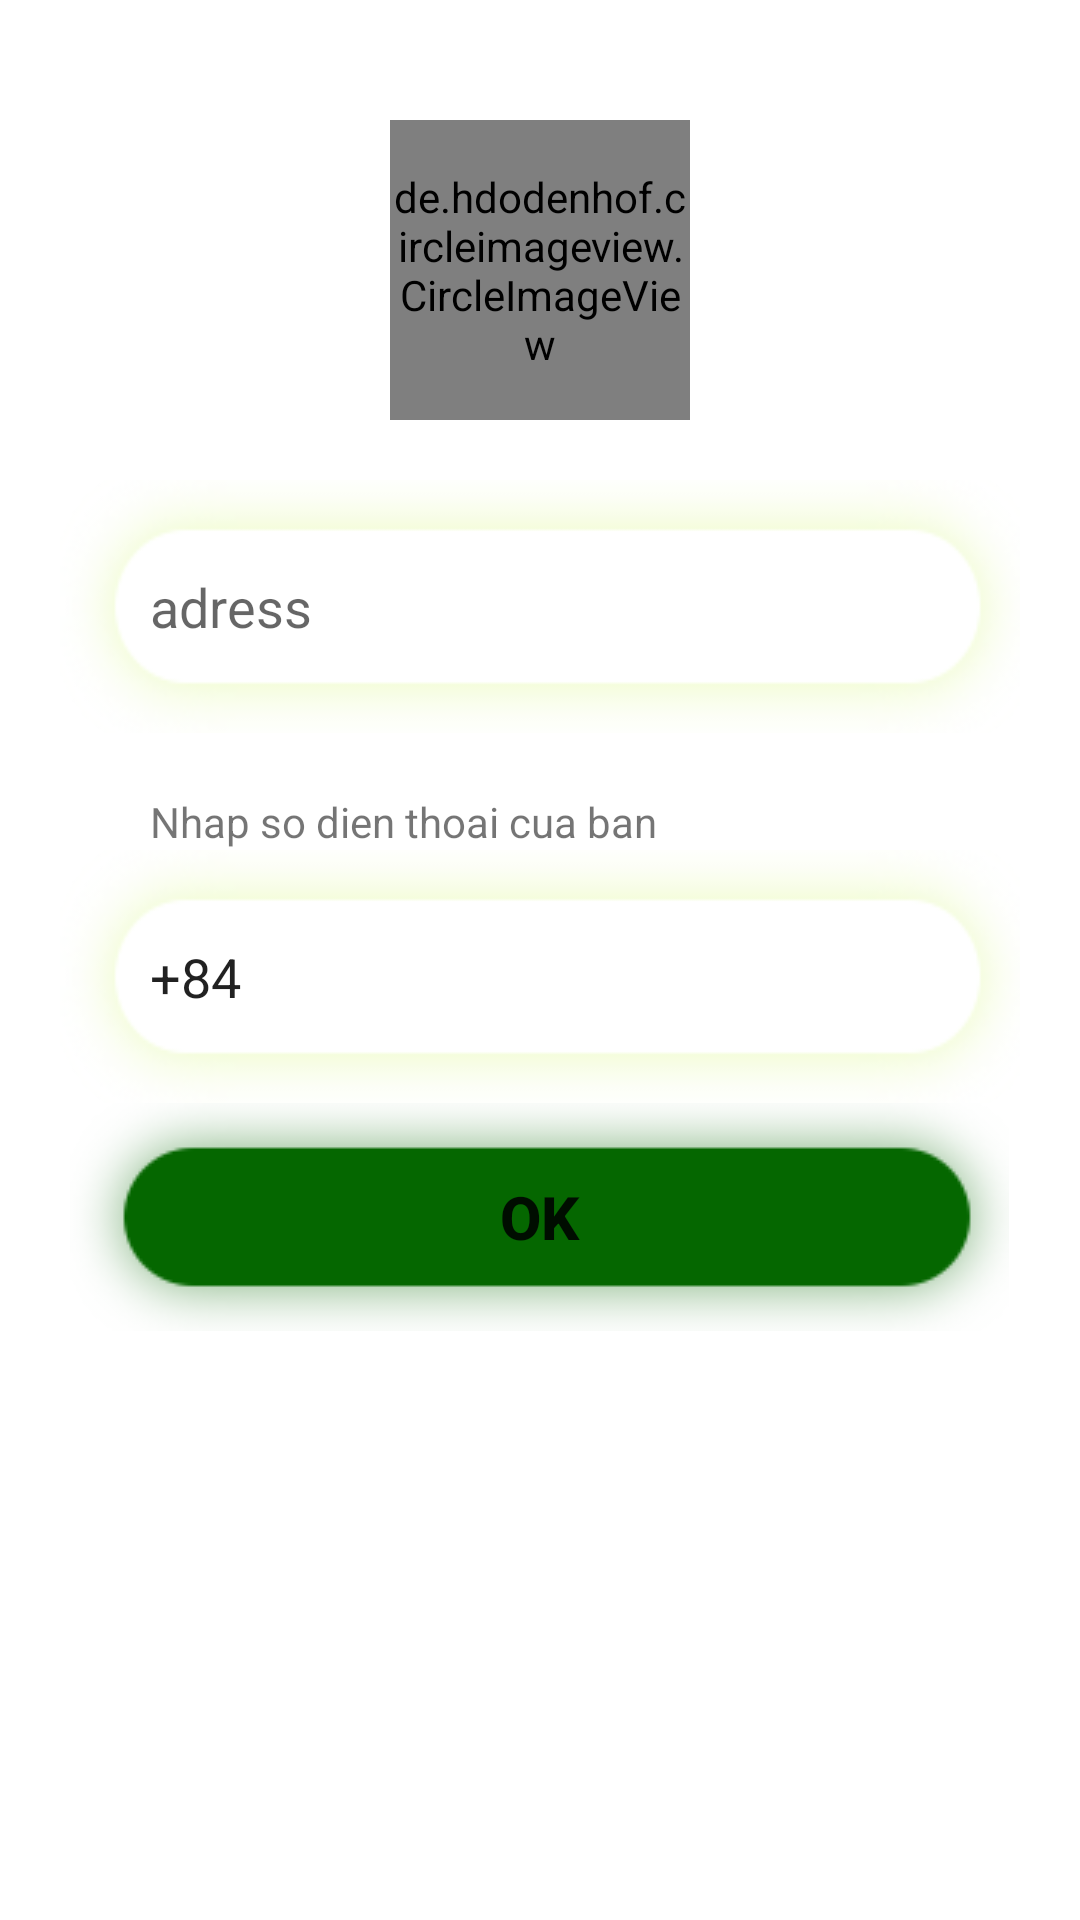

This screen was rendered from an Android layout file. Write that file and the resources it references.
<!-- AndroidManifest.xml: application theme Theme.MyApplication -->
<!-- res/layout/activity_profile_setting.xml -->
<?xml version="1.0" encoding="utf-8"?>
<LinearLayout xmlns:android="http://schemas.android.com/apk/res/android"
    xmlns:tools="http://schemas.android.com/tools"
    android:layout_width="match_parent"
    android:layout_height="match_parent"
    android:orientation="vertical"
    android:padding="20dp"
    android:background="@color/white"
    android:gravity="center_horizontal"
    tools:context=".FRAGMENT.FragmentProfile">

    <de.hdodenhof.circleimageview.CircleImageView
        android:layout_width="100dp"
        android:layout_height="100dp"
        android:layout_gravity="center_horizontal"
        android:layout_marginTop="20dp"
        android:src="@drawable/avatar_default"
        android:id="@+id/avt_update"
        />

    <EditText
        android:layout_width="match_parent"
        android:layout_height="wrap_content"
        android:hint="adress"
        android:padding="30dp"
        android:layout_below="@+id/avt_update"
        android:layout_marginTop="20dp"
        android:inputType="textPostalAddress"
        android:id="@+id/ed_adress"
        android:background="@drawable/backdrouprofile"
        />
    <TextView
        android:layout_width="match_parent"
        android:layout_height="wrap_content"
        android:text="Nhap so dien thoai cua ban"
        android:layout_marginTop="20dp"
        android:layout_marginLeft="20dp"/>
    <EditText
        android:layout_width="match_parent"
        android:layout_height="wrap_content"

        android:padding="30dp"
        android:inputType="number"
        android:hint="SĐT"
        android:id="@+id/ed_phone"
        android:layout_below="@+id/ed_adress"
        android:background="@drawable/backdrouprofile"
        android:text="+84"
        />

    <Button
        android:id="@+id/btn_update"
        android:layout_width="wrap_content"
        android:layout_height="wrap_content"
        android:layout_below="@+id/ed_phone"
        android:backgroundTint="#056700"
        android:textStyle="bold"
        android:textSize="20sp"
        android:layout_centerInParent="true"
        android:background="@drawable/backdrouprofile"
        android:text="ok" />


</LinearLayout>
<!-- resources referenced by this layout -->
<resources>
  <color name="white">#FFFFFFFF</color>
  <!-- drawable avatar_default (drawable) -->
  <vector android:height="24dp" android:tint="#25BDEA"
      android:viewportHeight="24" android:viewportWidth="24"
      android:width="24dp" xmlns:android="http://schemas.android.com/apk/res/android">
      <path android:fillColor="@android:color/white" android:pathData="M12,2c-4.97,0 -9,4.03 -9,9 0,4.17 2.84,7.67 6.69,8.69L12,22l2.31,-2.31C18.16,18.67 21,15.17 21,11c0,-4.97 -4.03,-9 -9,-9zM12,4c1.66,0 3,1.34 3,3s-1.34,3 -3,3 -3,-1.34 -3,-3 1.34,-3 3,-3zM12,18.3c-2.5,0 -4.71,-1.28 -6,-3.22 0.03,-1.99 4,-3.08 6,-3.08 1.99,0 5.97,1.09 6,3.08 -1.29,1.94 -3.5,3.22 -6,3.22z"/>
  </vector>
  <!-- drawable backdrouprofile: png bitmap (drawable, 12782 bytes) -->
  <style name="Theme.MyApplication" parent="Theme.MaterialComponents.DayNight.NoActionBar">
          
          <item name="colorPrimary">@color/purple_500</item>
          <item name="colorPrimaryVariant">@color/purple_700</item>
          <item name="colorOnPrimary">@color/white</item>
          
          <item name="colorSecondary">@color/teal_200</item>
          <item name="colorSecondaryVariant">@color/teal_700</item>
          <item name="colorOnSecondary">@color/black</item>
          
          <item name="android:statusBarColor">@color/status</item>
          
      </style>
  <color name="purple_500">#FF6200EE</color>
  <color name="purple_700">#FF3700B3</color>
  <color name="teal_200">#FF03DAC5</color>
  <color name="teal_700">#FF018786</color>
  <color name="black">#FF000000</color>
  <color name="status">#15C1B1</color>
</resources>
